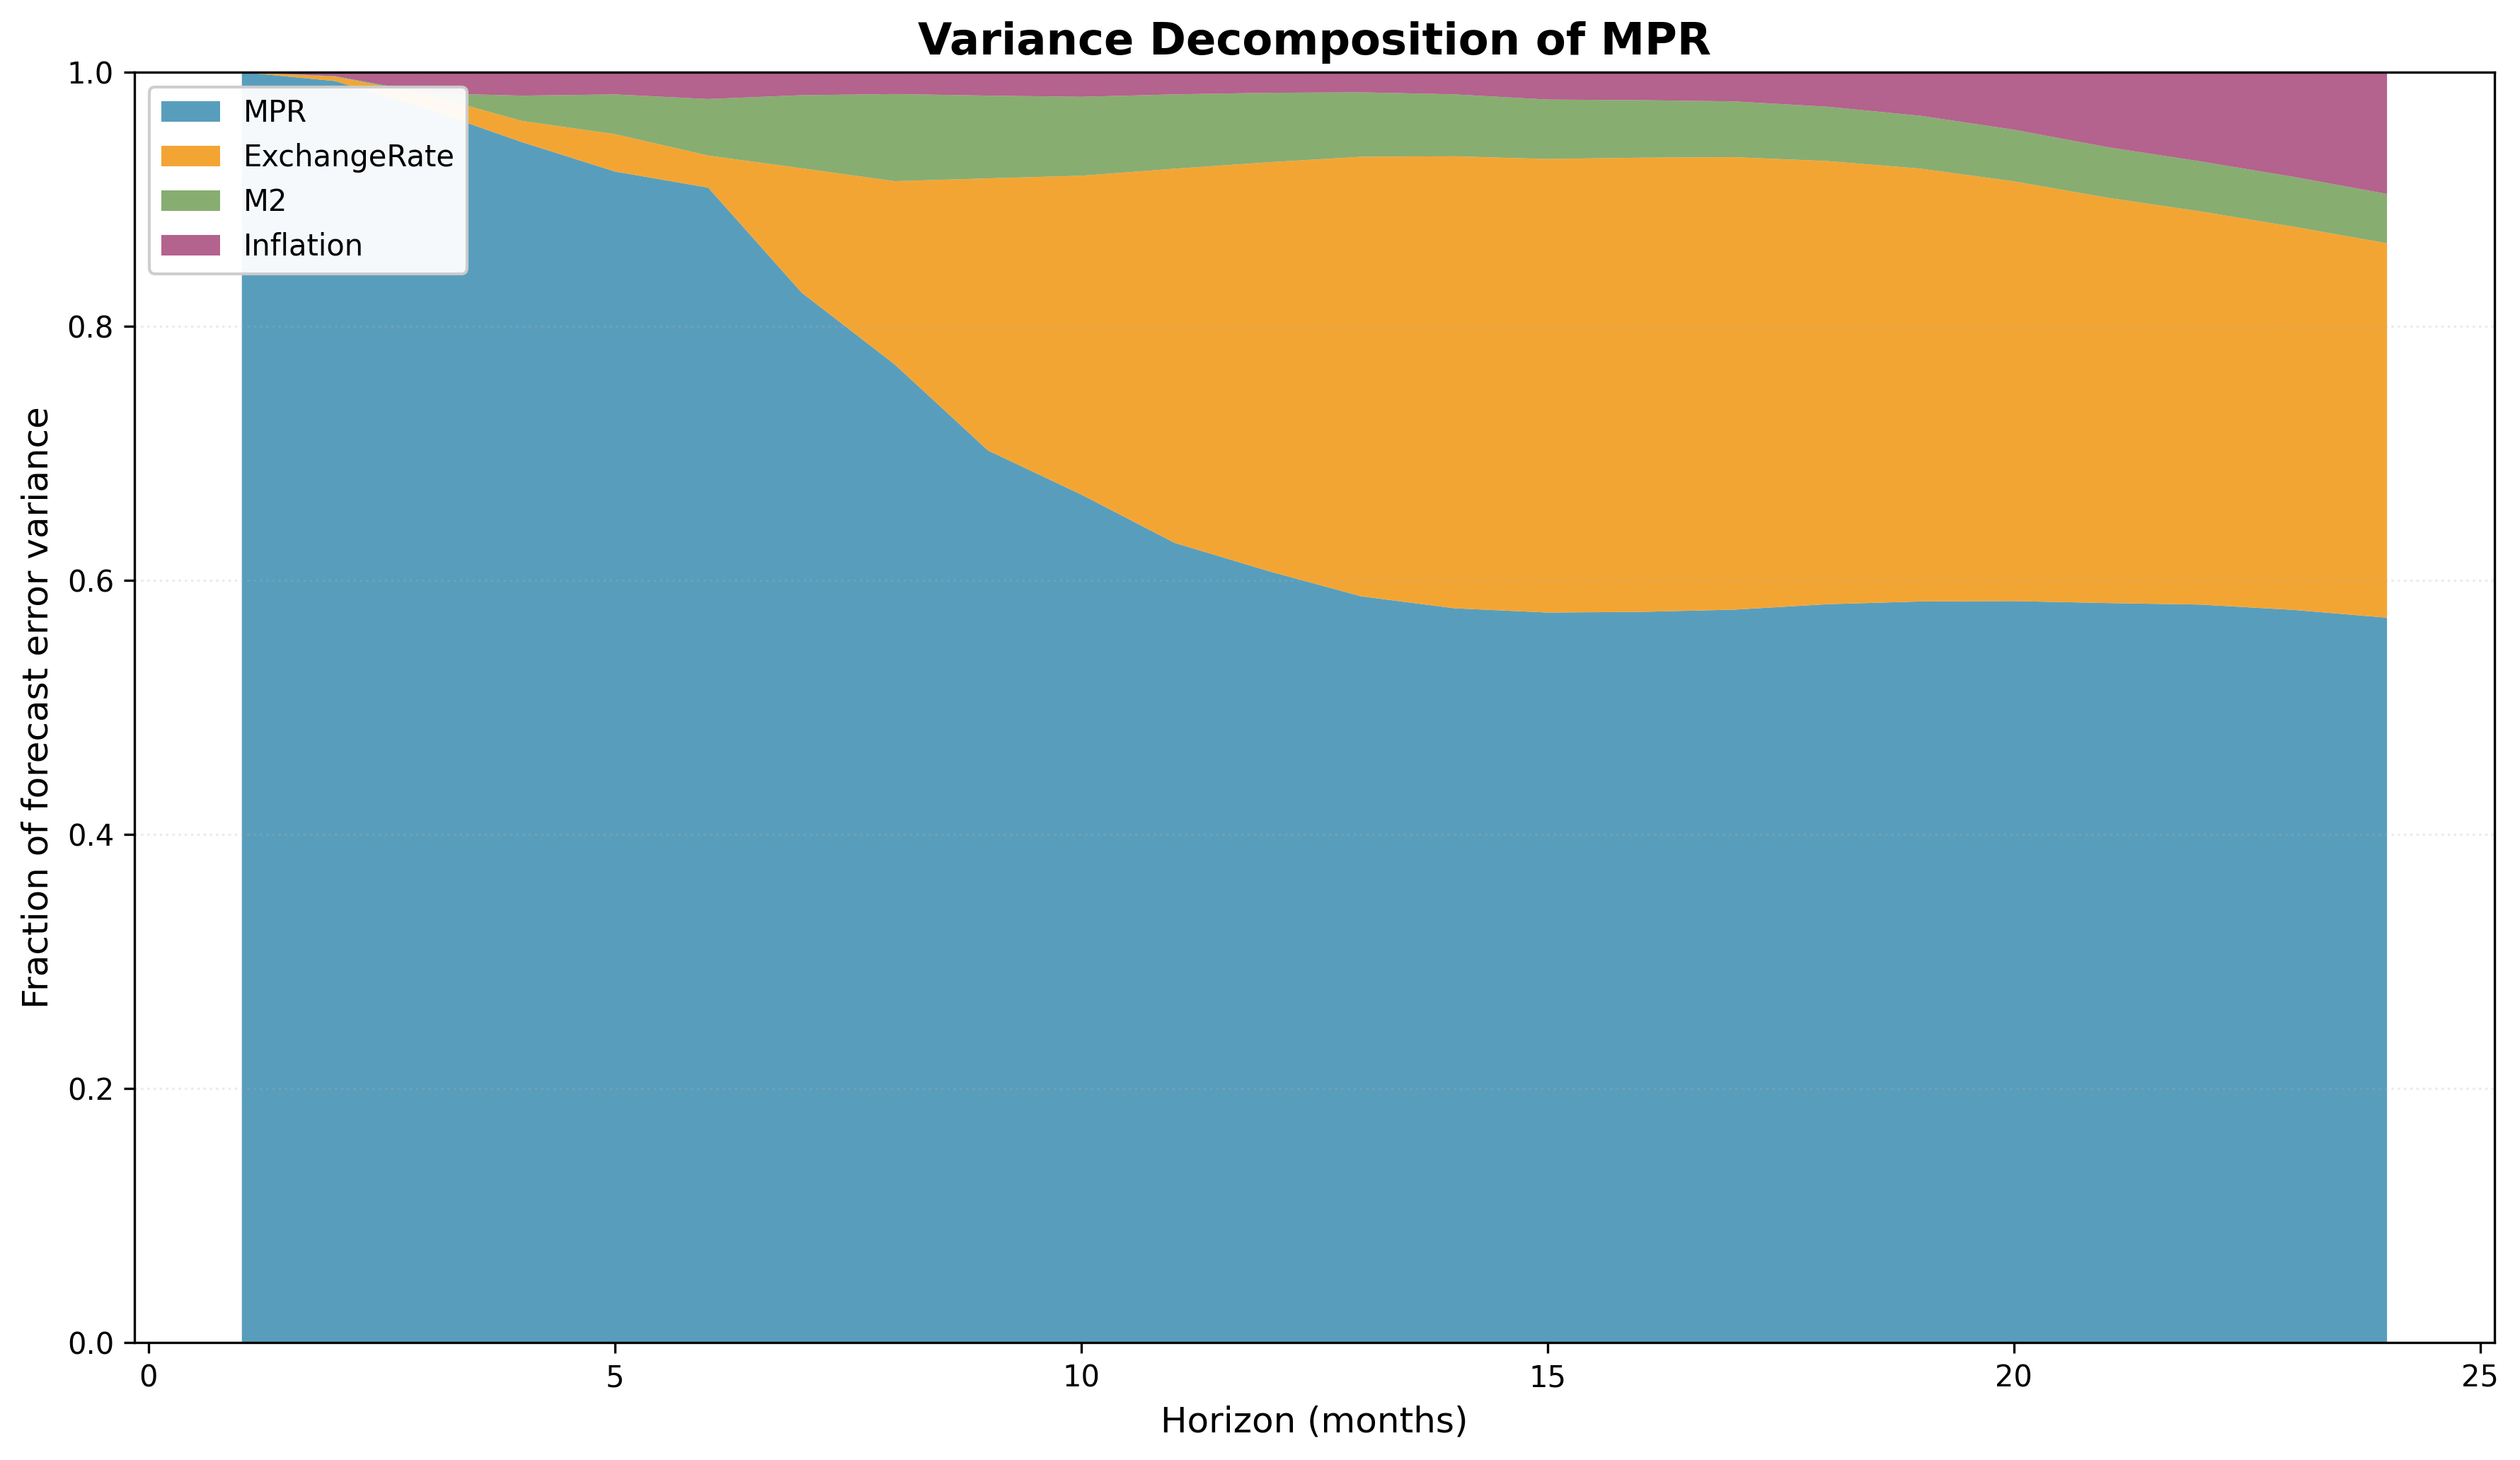

The file beside this chart, header and first rows:
horizon, MPR, ExchangeRate, M2, Inflation
1, 1.0, 0.0, 0.0, 0.0
2, 0.993, 0.003389, 0.0004377, 0.003146
3, 0.9708, 0.01138, 0.001261, 0.01656
4, 0.945, 0.01666, 0.01988, 0.01845
5, 0.9218, 0.02944, 0.03129, 0.01748
6, 0.9091, 0.02524, 0.04452, 0.02112
7, 0.8266, 0.09776, 0.05752, 0.0181
8, 0.7699, 0.1443, 0.06862, 0.01719
9, 0.7022, 0.2142, 0.06518, 0.01842
10, 0.6675, 0.251, 0.0621, 0.0194
11, 0.6295, 0.2945, 0.05853, 0.01745
12, 0.6074, 0.3216, 0.0547, 0.01622
13, 0.5874, 0.346, 0.05074, 0.01583
14, 0.578, 0.3558, 0.04876, 0.01744
15, 0.5747, 0.357, 0.04678, 0.02153
16, 0.5752, 0.3575, 0.04527, 0.02201
17, 0.5769, 0.3562, 0.04391, 0.02297
18, 0.5812, 0.3488, 0.04278, 0.02717
19, 0.5834, 0.3407, 0.04159, 0.03435
20, 0.5837, 0.3304, 0.04067, 0.04526
21, 0.5821, 0.3191, 0.03982, 0.05896
22, 0.5809, 0.3095, 0.03938, 0.07022
23, 0.5767, 0.3016, 0.03925, 0.08241
24, 0.5706, 0.2947, 0.03884, 0.09582
